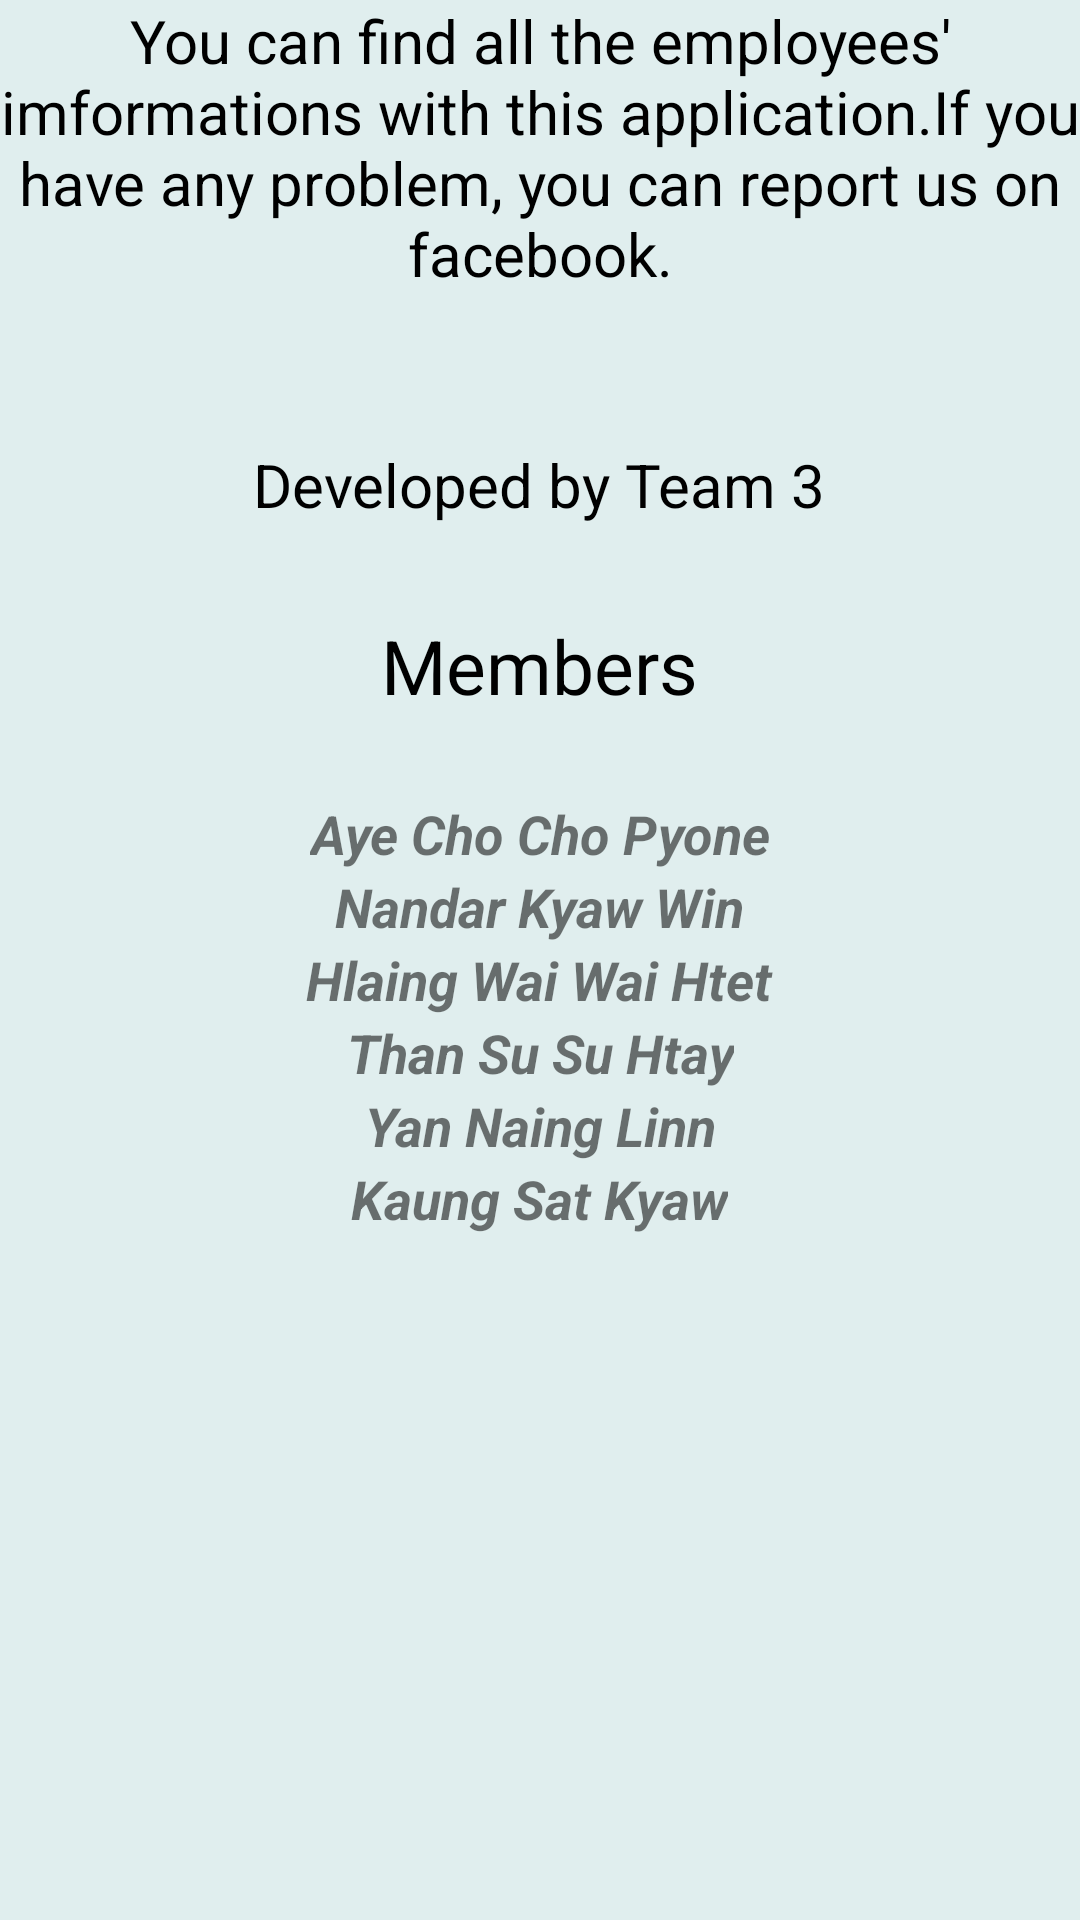

Produce the Android XML layout that renders to this screen, including the resource entries it uses.
<!-- AndroidManifest.xml: application theme AppTheme -->
<!-- res/layout/activity_about.xml -->
<?xml version="1.0" encoding="utf-8"?>
<LinearLayout xmlns:android="http://schemas.android.com/apk/res/android"
    android:layout_width="match_parent"
    android:orientation="vertical"
    android:background="@color/background"
    android:layout_height="match_parent">

    <TextView
        android:id="@+id/textView"
        android:layout_width="wrap_content"
        android:layout_height="wrap_content"
        android:textSize="20dp"

        android:textAlignment="center"
        android:textColor="#000"
        android:text="You can find all the employees' imformations with this application.If you
have any problem, you can report us on facebook." />

    <TextView
        android:layout_marginTop="50dp"
        android:layout_width="wrap_content"
        android:layout_height="wrap_content"
        android:layout_gravity="center"
        android:textColor="#000"
        android:textSize="20dp"
        android:text="Developed by Team 3"/>

    <TextView
        android:layout_width="wrap_content"
        android:layout_height="wrap_content"
        android:textSize="25dp"
        android:textColor="#000"
        android:layout_marginTop="30dp"
        android:layout_gravity="center"
        android:text="Members" />

    <LinearLayout
        android:layout_marginTop="20dp"
        android:orientation="vertical"
        android:gravity="center"
        android:layout_width="match_parent"
        android:layout_height="160dp">
        <TextView
            style="@style/forourname"
            android:text="@string/acho"/>
        <TextView
            style="@style/forourname"
            android:text="@string/nandar"/>
        <TextView
            style="@style/forourname"
            android:text="@string/mi"/>
        <TextView
            style="@style/forourname"
            android:text="@string/su"/>
        <TextView
            style="@style/forourname"
            android:text="@string/yan"/>
        <TextView
            style="@style/forourname"
            android:text="@string/kaung"/>

    </LinearLayout>


</LinearLayout>
<!-- resources referenced by this layout -->
<resources>
  <color name="background">#e0eeee</color>
  <string name="acho">Aye Cho Cho Pyone</string>
  <string name="kaung">Kaung Sat Kyaw</string>
  <string name="mi">Hlaing Wai Wai Htet</string>
  <string name="nandar">Nandar Kyaw Win</string>
  <string name="su">Than Su Su Htay</string>
  <string name="yan">Yan Naing Linn</string>
  <style name="forourname">
          <item name="android:textAlignment" tools:targetApi="jelly_bean_mr1">center</item>
          <item name="android:textSize">18dp</item>
          <item name="android:layout_width">wrap_content</item>
          <item name="android:layout_height">wrap_content</item>
          <item name="android:textStyle">bold|italic</item>
      </style>
  <style name="AppTheme" parent="Theme.AppCompat.Light.DarkActionBar">
          
          <item name="colorPrimary">@color/colorPrimary</item>
          <item name="colorPrimaryDark">@color/colorPrimaryDark</item>
          <item name="colorAccent">@color/colorAccent</item>
      </style>
  <color name="colorPrimary">#055055</color>
  <color name="colorPrimaryDark">#044044</color>
  <color name="colorAccent">#00e5ee</color>
</resources>
